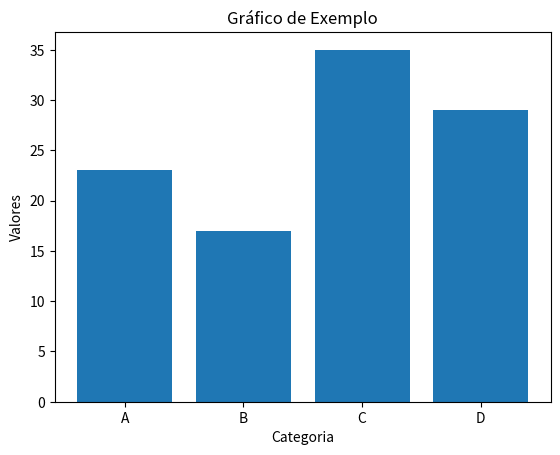

Python code for this plot: (Note: this script raises an exception after producing the figure.)
import pandas as pd
import matplotlib.pyplot as plt

# Dados exemplo
data = {
    'Categoria': ['A', 'B', 'C', 'D'],
    'Valores': [23, 17, 35, 29]
}
df = pd.DataFrame(data)

# Gera gráfico
plt.bar(df['Categoria'], df['Valores'])
plt.title('Gráfico de Exemplo')
plt.xlabel('Categoria')
plt.ylabel('Valores')
plt.savefig('output/grafico.png')
print('Gráfico salvo em output/grafico.png')
